Image classification data set "dataset" (SCHAB2210/Distributed_Multimodal_Spectrometer-Camera_Fusion_based_Autonomous_Robotic_Textile_Sorting_Facility on GitHub). Class labels (6): cotton white, cotton black, cotton other color, polyester white, polyester black, polyester other color.

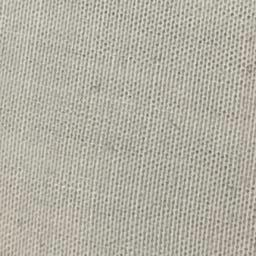
Label: polyester white

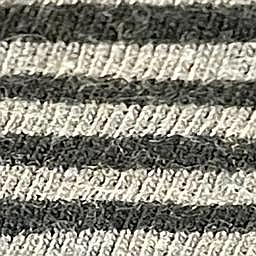
Label: cotton black

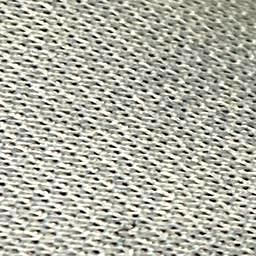
Label: polyester other color

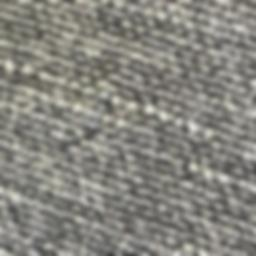
Label: cotton other color

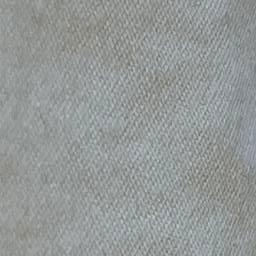
Label: cotton white

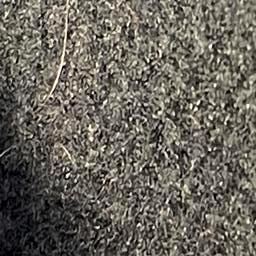
Label: polyester black
